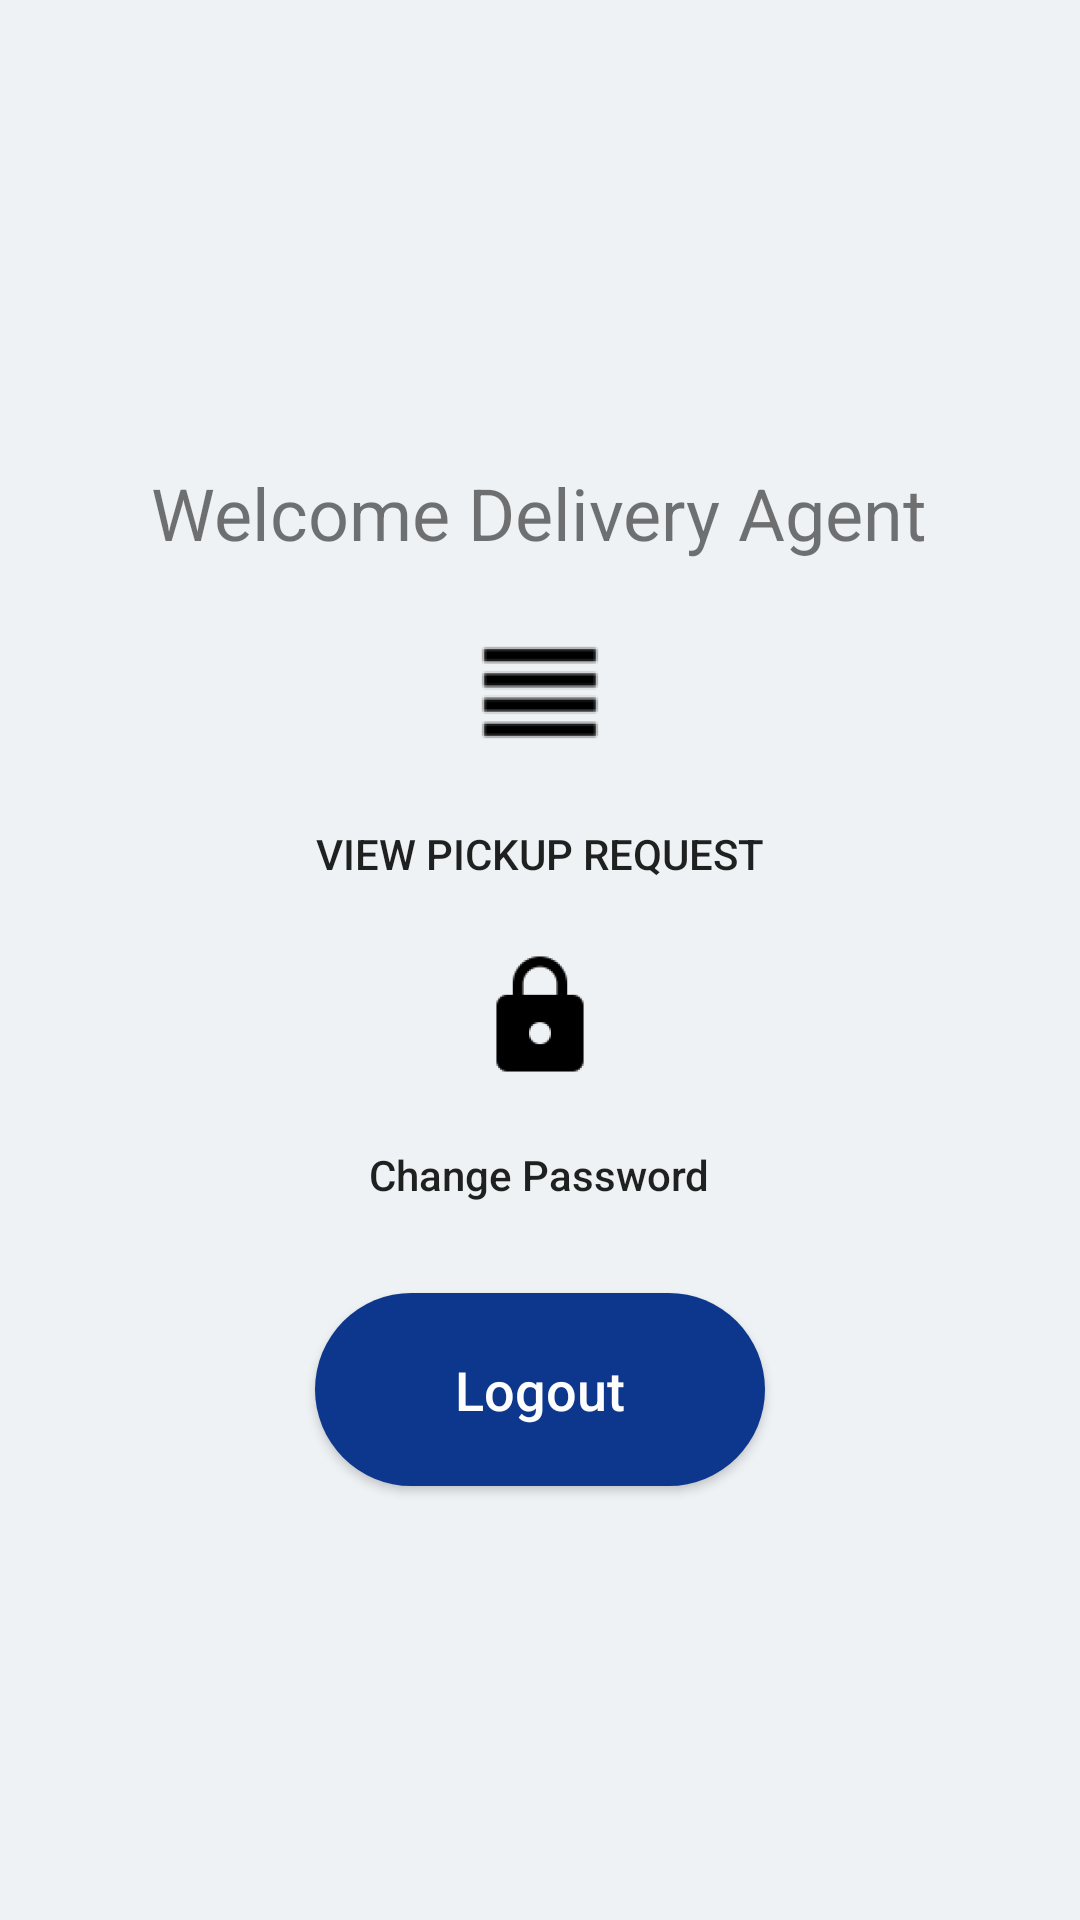

Produce the Android XML layout that renders to this screen, including the resource entries it uses.
<!-- AndroidManifest.xml: application theme AppTheme -->
<!-- res/layout/deliveryagentdashboard.xml -->
<?xml version="1.0" encoding="utf-8"?>
<RelativeLayout xmlns:android="http://schemas.android.com/apk/res/android"
    android:layout_width="match_parent"
    android:layout_height="match_parent"
    android:background="@drawable/rectangle"
    android:orientation="vertical">

    <LinearLayout
        android:layout_width="match_parent"
        android:layout_height="match_parent"
        android:gravity="center"
        android:orientation="vertical">

        <TextView
            android:id="@+id/editText21"
            android:layout_width="wrap_content"
            android:layout_height="wrap_content"
            android:background="@android:color/transparent"
            android:inputType="textPersonName"
            android:text="Welcome Delivery Agent"
            android:textSize="24sp"
            android:padding="20dp"/>


        <ImageButton
            android:id="@+id/imageButtonDeliveryAgentDashboard"
            android:layout_width="wrap_content"
            android:layout_height="wrap_content"
            android:background="@mipmap/ic_view"
            android:padding="20dp"/>


        <TextView
            android:id="@+id/textView2"
            android:layout_width="wrap_content"
            android:layout_height="wrap_content"
            android:text="View Pickup Request"
            android:textAppearance="@style/TextAppearance.AppCompat.Button"
            android:padding="20dp"/>

        <ImageButton
            android:id="@+id/imageButton3"
            android:layout_width="wrap_content"
            android:layout_height="wrap_content"
            android:layout_above="@+id/buttonlogout"
            android:background="@mipmap/ic_changepassword"
            android:padding="20dp"/>

        <TextView
            android:id="@+id/textView3"
            android:layout_width="wrap_content"
            android:layout_height="wrap_content"
            android:text="Change Password"
            android:textAppearance="@style/TextAppearance.AppCompat.Body2"
            android:padding="20dp"/>


        <Button
            android:padding="20dp"
            android:id="@+id/buttonlogout"
            style="@style/button_style"
            android:layout_width="150dp"
            android:text="Logout"
            android:textAllCaps="false" />


    </LinearLayout>

</RelativeLayout>
<!-- resources referenced by this layout -->
<resources>
  <!-- drawable rectangle: png bitmap (drawable, 5732 bytes) -->
  <!-- mipmap ic_changepassword: png bitmap (mipmap-hdpi, 961 bytes) -->
  <!-- mipmap ic_view: png bitmap (mipmap-hdpi, 415 bytes) -->
  <style name="button_style">
          <item name="android:layout_width">match_parent</item>
          <item name="android:layout_height">wrap_content</item>
          <item name="android:background">@drawable/button_background</item>
          <item name="android:layout_margin">10dp</item>
          <item name="android:textColor">#FDFDFE</item>
          <item name="android:textAllCaps">false</item>
          <item name="android:textSize">18sp</item>
  
      </style>
  <style name="AppTheme" parent="Theme.AppCompat.Light.DarkActionBar">
          
          <item name="colorPrimary">@color/colorPrimary</item>
          <item name="colorPrimaryDark">@color/colorPrimaryDark</item>
          <item name="colorAccent">@color/colorAccent</item>
  
      </style>
  <!-- drawable button_background (drawable) -->
  <?xml version="1.0" encoding="utf-8"?>
  <selector xmlns:android="http://schemas.android.com/apk/res/android">
      <item>
  
  
          <shape android:shape="rectangle">
              <corners android:radius="50dp"/>
              <solid android:color="#0C378C"/>
              <size android:height="25dp"/>
              <gradient android:startColor="#0C378C" android:endColor="#0C378C"/>
          </shape>
      </item>
  
  </selector>
  <color name="colorPrimary">#353E4F</color>
  <color name="colorPrimaryDark">#353E4F</color>
  <color name="colorAccent">#BF2F56</color>
</resources>
